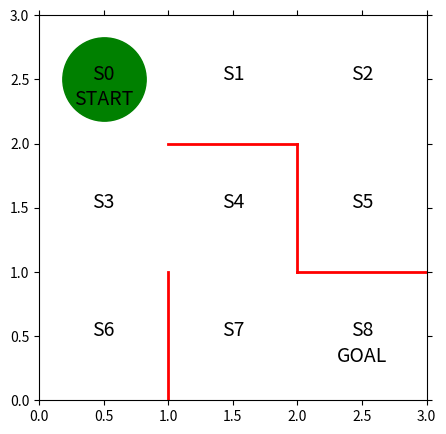

Python code for this plot:
import numpy as np
import matplotlib.pyplot as plt
import seaborn as sns
%matplotlib inline

fig = plt.figure(figsize=(5,5))
ax = plt.gca()

plt.plot([1,1], [0,1], color='red', linewidth=2)
plt.plot([1,2], [2,2], color='red', linewidth=2)
plt.plot([2,2], [2,1], color='red', linewidth=2)
plt.plot([2,3], [1,1], color='red', linewidth=2)

plt.text(0.5, 2.5, 'S0', size=14, ha='center')
plt.text(1.5, 2.5, 'S1', size=14, ha='center')
plt.text(2.5, 2.5, 'S2', size=14, ha='center')
plt.text(0.5, 1.5, 'S3', size=14, ha='center')
plt.text(1.5, 1.5, 'S4', size=14, ha='center')
plt.text(2.5, 1.5, 'S5', size=14, ha='center')
plt.text(0.5, 0.5, 'S6', size=14, ha='center')
plt.text(1.5, 0.5, 'S7', size=14, ha='center')
plt.text(2.5, 0.5, 'S8', size=14, ha='center')
plt.text(0.5, 2.3, 'START', size=14, ha='center')
plt.text(2.5, 0.3, 'GOAL', size=14, ha='center')

ax.set_xlim(0,3)
ax.set_ylim(0,3)
plt.tick_params(axis='both', which='both', bottom='off', top='off',
                labelbottom='off', right='off', left='off', labelleft='off')

line, = ax.plot([0.5], [2.5], marker='o', color='g', markersize=60)

theta_0 = np.array([
    [np.nan, 1, 1, np.nan],
    [np.nan, 1, np.nan, 1],
    [np.nan, np.nan, 1, 1],
    [1, 1, 1, np.nan],
    [np.nan, np.nan, 1, 1],
    [1, np.nan, np.nan, np.nan],
    [1, np.nan, np.nan, np.nan],
    [1, 1, np.nan, np.nan]
])

a, b = theta_0.shape
Q = np.random.rand(a,b) * theta_0

def simple_comvert_into_pi_from_theta(theta):
    m, n = theta.shape
    pi = np.zeros((m, n))
    for i in range(m):
        pi[i, :] = theta[i, :] / np.nansum(theta[i, :])
    
    pi = np.nan_to_num(pi)

    return pi

pi_0 = simple_comvert_into_pi_from_theta(theta_0)

def get_action(s, Q, epsilon, pi_0):
    direction = ['up', 'right', 'down', 'left']
    if np.random.rand() < epsilon:
        next_direction = np.random.choice(direction, p=pi_0[s, :])
    else:
        next_direction = direction[np.nanargmax(Q[s, :])]
    
    if next_direction == 'up':
        action = 0
    elif next_direction == 'right':
        action = 1
    elif next_direction == 'down':
        action = 2
    elif next_direction == 'left':
        action = 3
    return action

def get_s_next(s, a, Q, epsilon, pi_0):
    direction = ['up', 'right', 'down', 'left']
    next_direction = direction[a]
    
    if next_direction == 'up':
        s_next = s - 3
    elif next_direction == 'right':
        s_next = s + 1
    elif next_direction == 'down':
        s_next = s + 3
    elif next_direction == 'left':
        s_next = s - 1
    return s_next

def Sarsa(s, a, r, s_next, a_next, Q, eta, gamma):
    if s_next == 8:
        Q[s, a] = Q[s, a] + eta * (r - Q[s, a])
    else:
        Q[s, a] = Q[s, a] + eta * (r + gamma * Q[s_next, a_next] - Q[s, a])
    return Q

def goal_maze_ret_s_a_Q(Q, epsilon, eta, gamma, pi):
    s = 0
    a = a_next = get_action(s, Q, epsilon, pi)
    s_a_history = [[0, np.nan]]

    while True:
        a = a_next
        s_a_history[-1][1] = a
        s_next = get_s_next(s, a, Q, epsilon, pi)

        s_a_history.append([s_next, np.nan])

        if s_next == 8:
            r = 1
            a_next = np.nan
        else:
            r = 0
            a_next = get_action(s_next, Q, epsilon, pi)
        
        Q = Sarsa(s, a, r, s_next, a_next, Q, eta, gamma)

        if s_next == 8:
            break
        else:
            s = s_next
    return s_a_history, Q        

eta = 0.1
gamma = 0.9
epsilon = 0.5
v = np.nanmax(Q, axis=1)
is_continue = True
episode = 1

while is_continue:
    print('episode:', episode)
    epsilon /= 2
    s_a_history, Q = goal_maze_ret_s_a_Q(Q, epsilon, eta, gamma, pi_0)

    new_v = np.nanmax(Q, axis=1)
    print(np.sum(np.abs(new_v - v)))

    print('step:', len(s_a_history)-1)
    v = new_v

    episode += 1
    if episode > 100:
        break